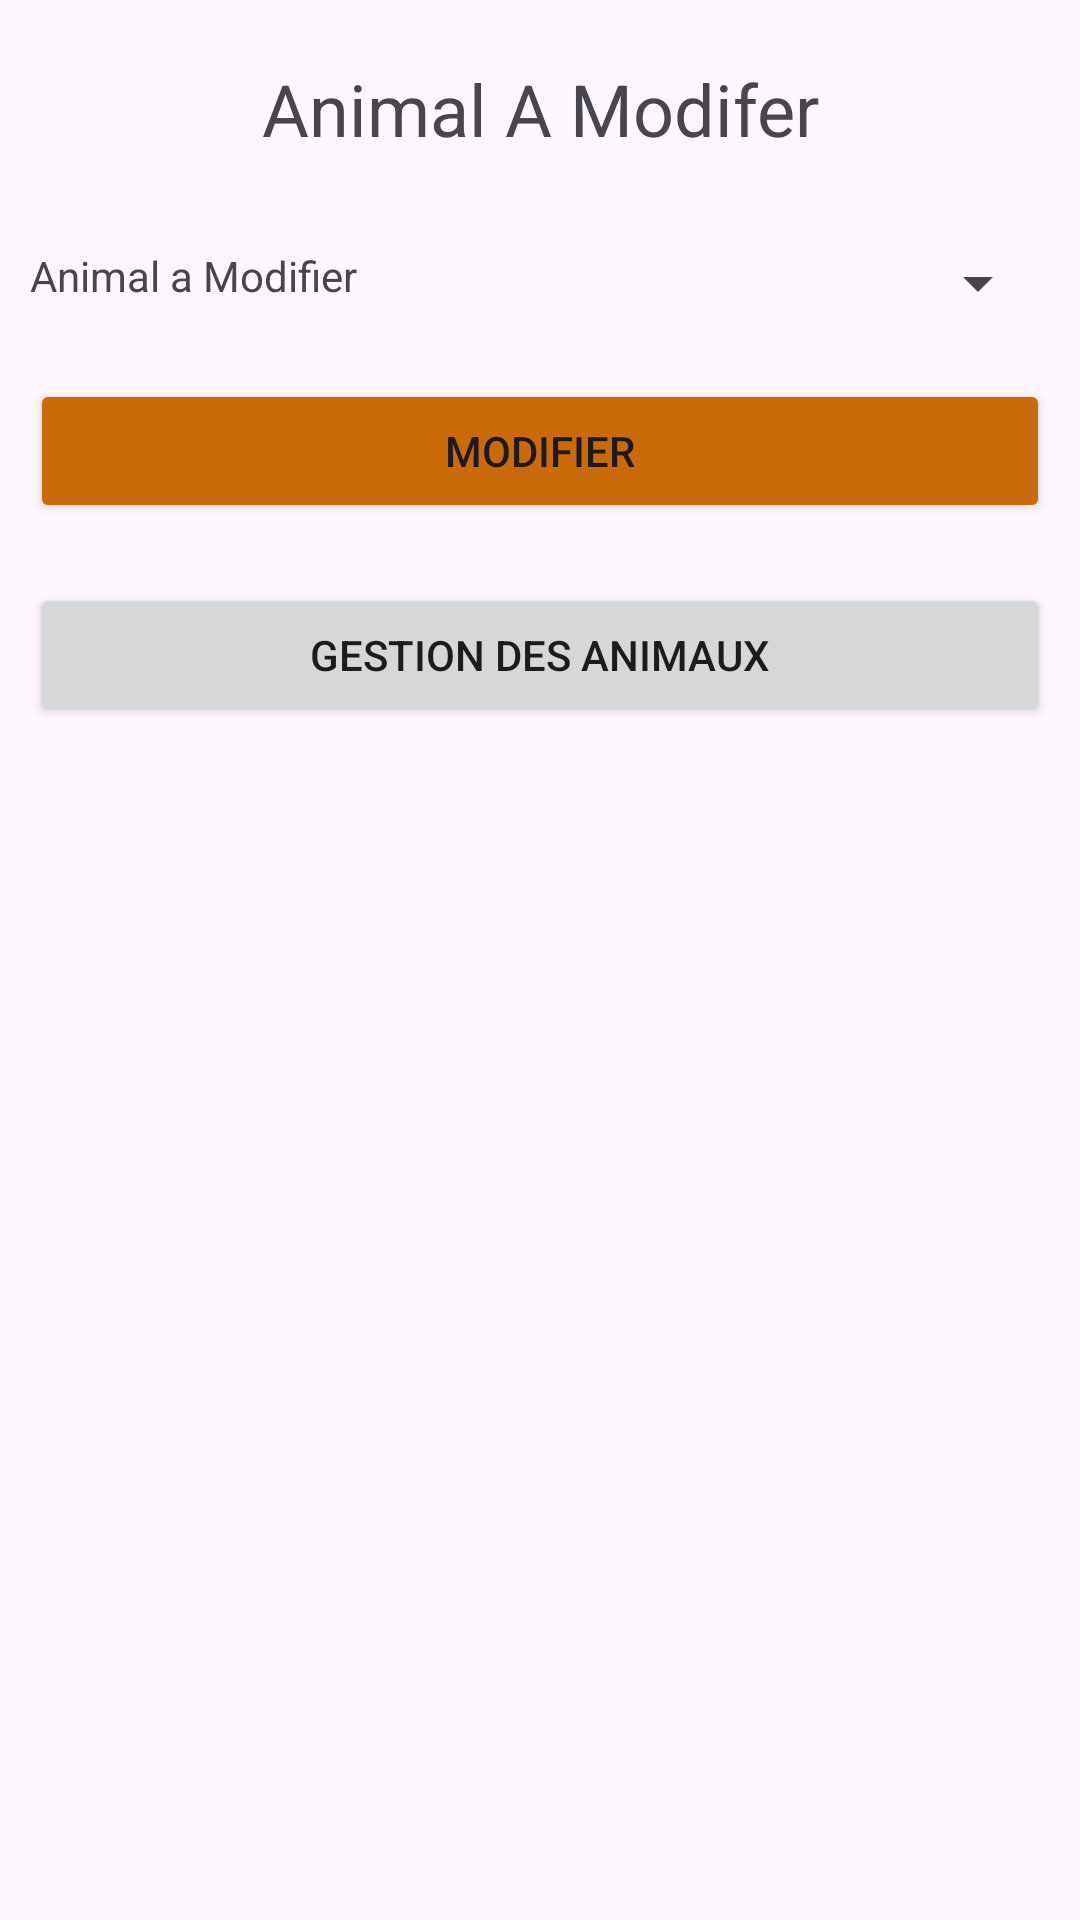

Produce the Android XML layout that renders to this screen, including the resource entries it uses.
<!-- AndroidManifest.xml: application theme Theme.MiseAuVert -->
<!-- res/layout/activity_animal_amodifierr.xml -->
<?xml version="1.0" encoding="utf-8"?>
<androidx.constraintlayout.widget.ConstraintLayout xmlns:android="http://schemas.android.com/apk/res/android"
    xmlns:app="http://schemas.android.com/apk/res-auto"
    xmlns:tools="http://schemas.android.com/tools"
    android:id="@+id/main"
    android:layout_width="match_parent"
    android:layout_height="match_parent"
    tools:context=".AnimalAmodifierr">

    <LinearLayout
        android:layout_width="match_parent"
        android:layout_height="wrap_content"
        android:orientation="vertical">

        <TextView
            android:id="@+id/textView"
            android:layout_width="match_parent"
            android:layout_height="wrap_content"
            android:layout_marginTop="20dp"
            android:layout_marginBottom="20dp"
            android:text="Animal A Modifer"
            android:textAlignment="center"
            android:textSize="24sp" />

        <LinearLayout
            android:layout_width="match_parent"
            android:layout_height="wrap_content"
            android:layout_margin="10dp"
            android:layout_marginBottom="20dp"
            android:orientation="horizontal">

            <TextView
                android:id="@+id/textView5"
                android:layout_width="270dp"
                android:layout_height="wrap_content"
                android:layout_weight="1"
                android:text="Animal a Modifier" />

            <Spinner
                android:id="@+id/animal_a_modifier_txt"
                android:layout_width="match_parent"
                android:layout_height="wrap_content"
                android:layout_weight="1" />
        </LinearLayout>

        <Button
            android:id="@+id/btn_AnimalaModifier"
            android:layout_width="match_parent"
            android:layout_height="wrap_content"
            android:layout_margin="10dp"
            android:backgroundTint="@color/orange"
            android:text="Modifier" />

        <Button
            android:id="@+id/btn_gestionAnimaux"
            android:layout_width="match_parent"
            android:layout_height="match_parent"
            android:layout_margin="10dp"
            android:layout_weight="1"
            android:text="Gestion des Animaux" />

    </LinearLayout>

</androidx.constraintlayout.widget.ConstraintLayout>
<!-- resources referenced by this layout -->
<resources>
  <color name="orange">#cb6a0b</color>
  <style name="Theme.MiseAuVert" parent="Base.Theme.MiseAuVert" />
  <style name="Base.Theme.MiseAuVert" parent="Theme.Material3.DayNight.NoActionBar">
          
          
      </style>
</resources>
